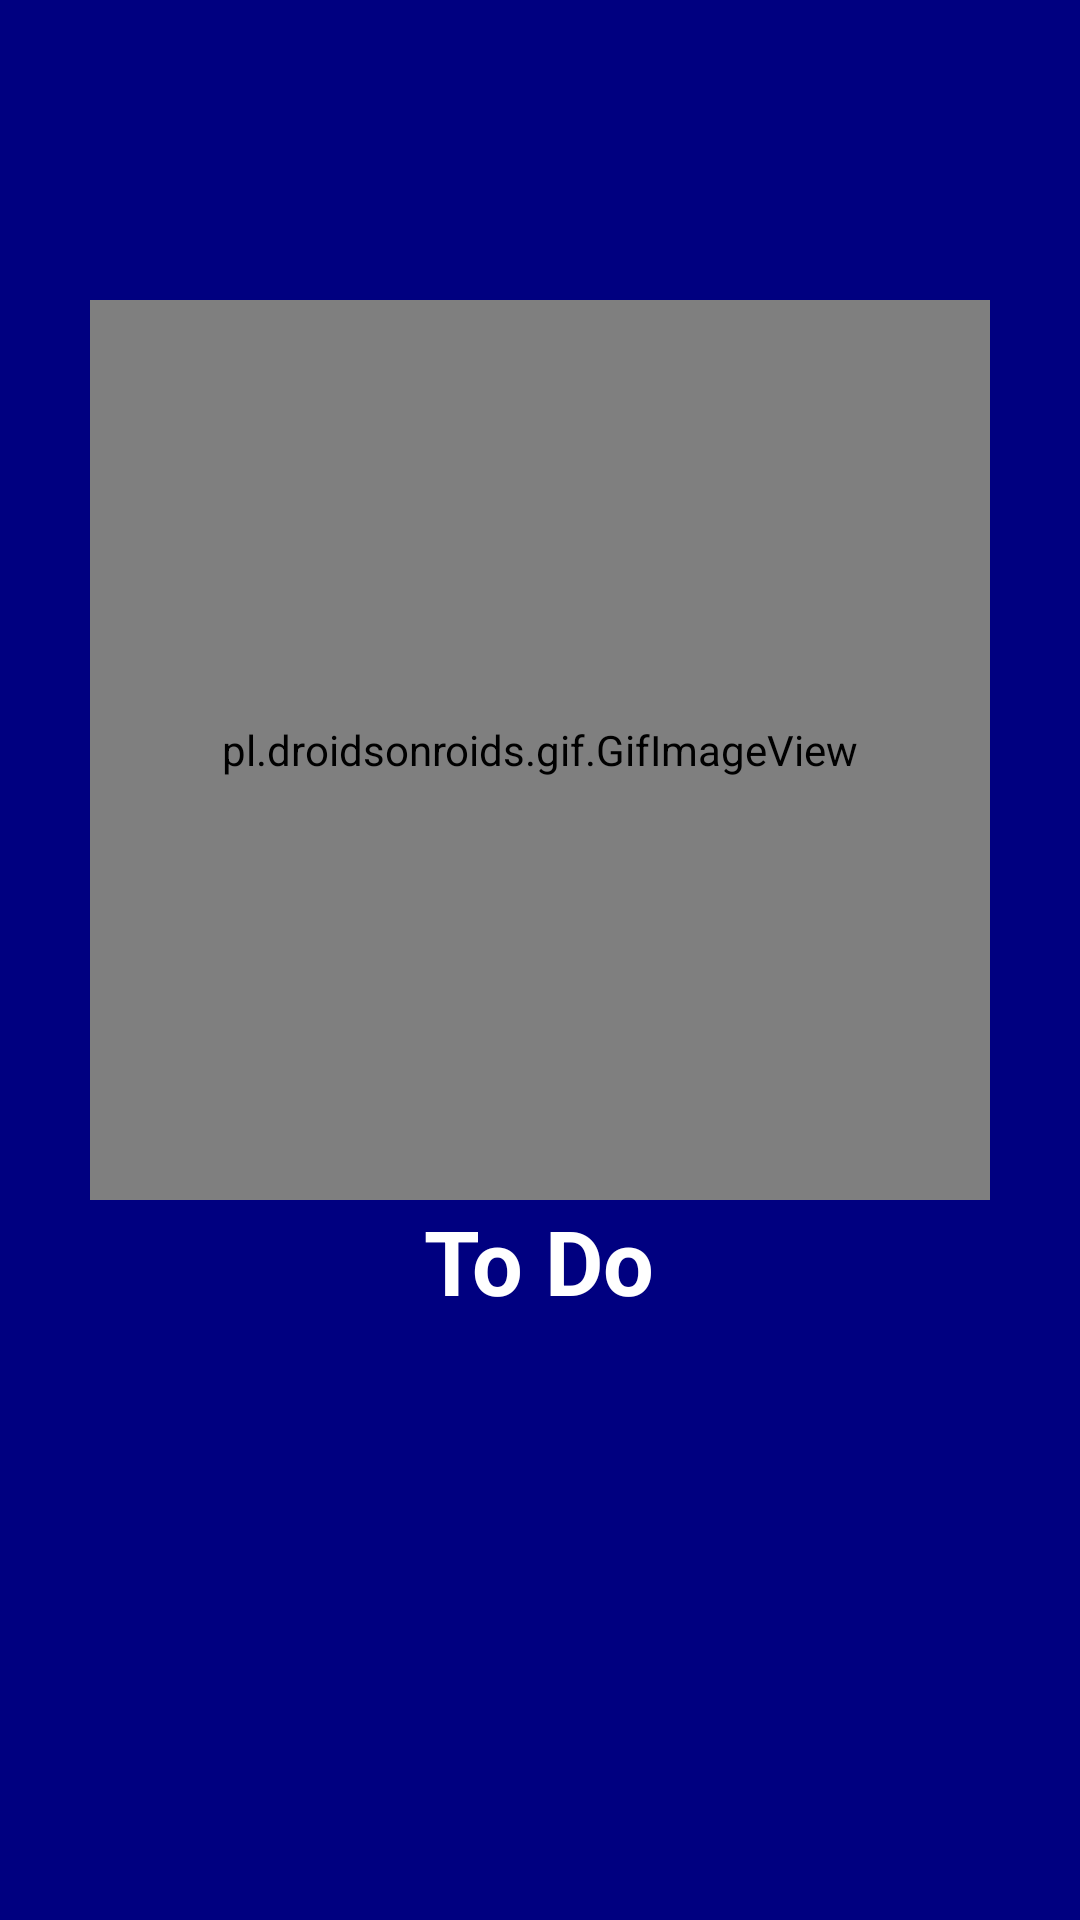

Android layout source for this screen:
<!-- AndroidManifest.xml: application theme Theme.EmptyActivity -->
<!-- res/layout/activity_main.xml -->
<?xml version="1.0" encoding="utf-8"?>
<LinearLayout
    xmlns:android="http://schemas.android.com/apk/res/android"
    xmlns:tools="http://schemas.android.com/tools"
    xmlns:app="http://schemas.android.com/apk/res-auto"
    android:layout_width="match_parent"
    android:layout_height="match_parent"
    android:orientation="vertical"
    android:background="#000080"
    tools:context=".MainActivity">
    <pl.droidsonroids.gif.GifImageView
        android:id="@+id/imageView"
        android:layout_width="300dp"
        android:layout_height="300dp"
        android:src="@drawable/loader"
        android:layout_gravity="center"
        android:layout_marginTop="100dp"
        />
    <TextView
        android:id="@+id/text"
        android:layout_width="wrap_content"
        android:layout_height="wrap_content"
        android:text="To Do"
        android:layout_gravity="center"
        android:textColor="@color/white"
        android:textStyle="bold"
        android:textSize="30sp"
        app:layout_constraintBottom_toBottomOf="parent"
        app:layout_constraintStart_toStartOf="parent"
        app:layout_constraintEnd_toEndOf="parent"
        app:layout_constraintTop_toTopOf="parent" />

  </LinearLayout>
<!-- resources referenced by this layout -->
<resources>
  <color name="white">#FFFFFFFF</color>
  <!-- drawable loader: gif bitmap (drawable, 61240 bytes) -->
  <style name="Theme.EmptyActivity" parent="Theme.MaterialComponents.DayNight.NoActionBar">
          
          <item name="colorPrimary">@color/purple_500</item>
          <item name="colorPrimaryVariant">@color/purple_700</item>
          <item name="colorOnPrimary">@color/white</item>
          
          <item name="colorSecondary">@color/teal_200</item>
          <item name="colorSecondaryVariant">@color/teal_700</item>
          <item name="colorOnSecondary">@color/black</item>
          
          <item name="android:statusBarColor">?attr/colorPrimaryVariant</item>
          
      </style>
  <color name="purple_500">#FF6200EE</color>
  <color name="purple_700">#FF3700B3</color>
  <color name="teal_200">#FF03DAC5</color>
  <color name="teal_700">#FF018786</color>
  <color name="black">#FF000000</color>
</resources>
